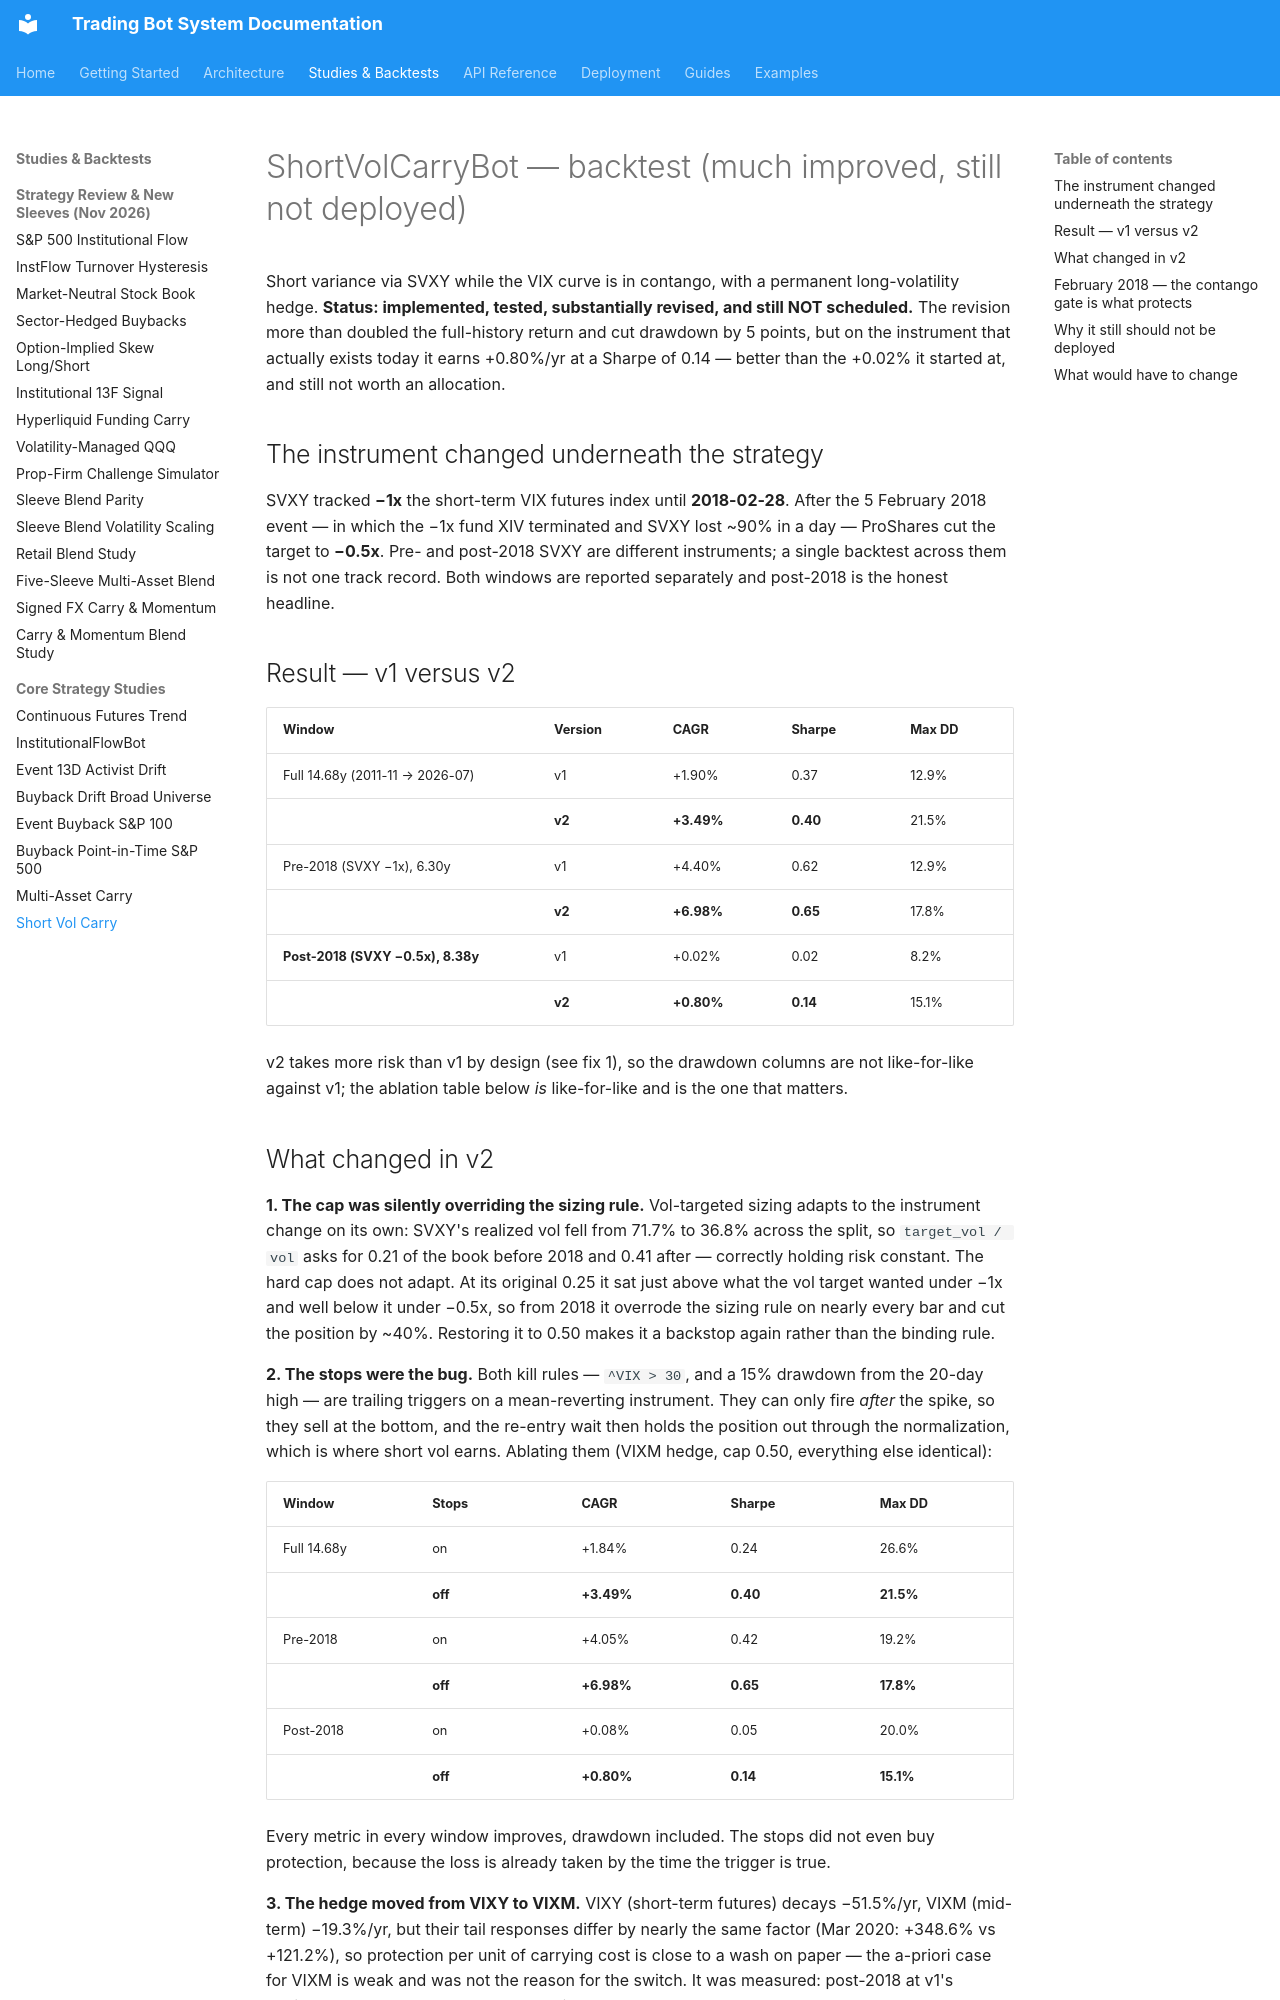

repository: JustinGuese/python_tradingbot_framework · page: backtests/shortvolcarrybot/index.html · generator: mkdocs

# ShortVolCarryBot — backtest (much improved, still not deployed)

Short variance via SVXY while the VIX curve is in contango, with a permanent
long-volatility hedge. **Status: implemented, tested, substantially revised, and
still NOT scheduled.** The revision more than doubled the full-history return and
cut drawdown by 5 points, but on the instrument that actually exists today it
earns +0.80%/yr at a Sharpe of 0.14 — better than the +0.02% it started at, and
still not worth an allocation.

## The instrument changed underneath the strategy

SVXY tracked **−1x** the short-term VIX futures index until **2018-02-28**. After
the 5 February 2018 event — in which the −1x fund XIV terminated and SVXY lost
~90% in a day — ProShares cut the target to **−0.5x**. Pre- and post-2018 SVXY
are different instruments; a single backtest across them is not one track
record. Both windows are reported separately and post-2018 is the honest
headline.

## Result — v1 versus v2

| Window | Version | CAGR | Sharpe | Max DD |
|---|---|---|---|---|
| Full 14.68y (2011-11 → 2026-07) | v1 | +1.90% | 0.37 | 12.9% |
| | **v2** | **+3.49%** | **0.40** | 21.5% |
| Pre-2018 (SVXY −1x), 6.30y | v1 | +4.40% | 0.62 | 12.9% |
| | **v2** | **+6.98%** | **0.65** | 17.8% |
| **Post-2018 (SVXY −0.5x), 8.38y** | v1 | +0.02% | 0.02 | 8.2% |
| | **v2** | **+0.80%** | **0.14** | 15.1% |

v2 takes more risk than v1 by design (see fix 1), so the drawdown columns are
not like-for-like against v1; the ablation table below *is* like-for-like and is
the one that matters.
